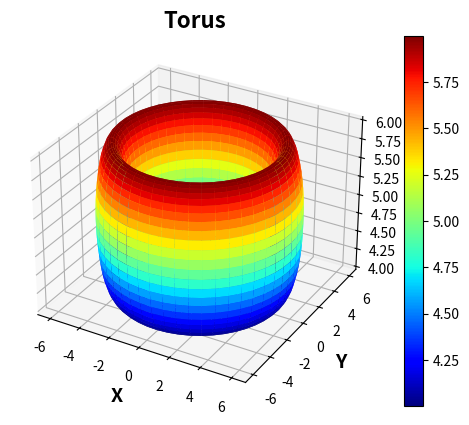

Python code for this plot:

import numpy as np
import matplotlib.pyplot as plt

# Parametrization
theta = np.linspace(0 * np.pi, 2 * np.pi, 50)
phi = np.linspace(0 * np.pi, 2 * np.pi, 50)
theta, phi = np.meshgrid(theta, phi)
x0, y0, z0, r, r1 = [0, 0, 0, 1, 5]
x = x0 + (r1 + r * np.cos(theta))*np.cos(phi)
y = y0 + (r1 + r * np.cos(theta))*np.sin(phi)
z = z0 + (r1 + r * np.sin(theta))
#Axes set
fig = plt.figure('Parametric Surfaces')
ax = fig.add_subplot(111, projection='3d')
h = ax.plot_surface(x, y, z, cmap = 'jet', edgecolor = None)
fig.colorbar(h)
ax.set_xlabel('X', fontweight = 'bold', fontsize = 14)
ax.set_ylabel('Y', fontweight = 'bold', fontsize = 14)
ax.set_zlabel('Z', fontweight = 'bold', fontsize = 14)
ax.set_title('Torus', fontweight = 'bold', fontsize = 16)